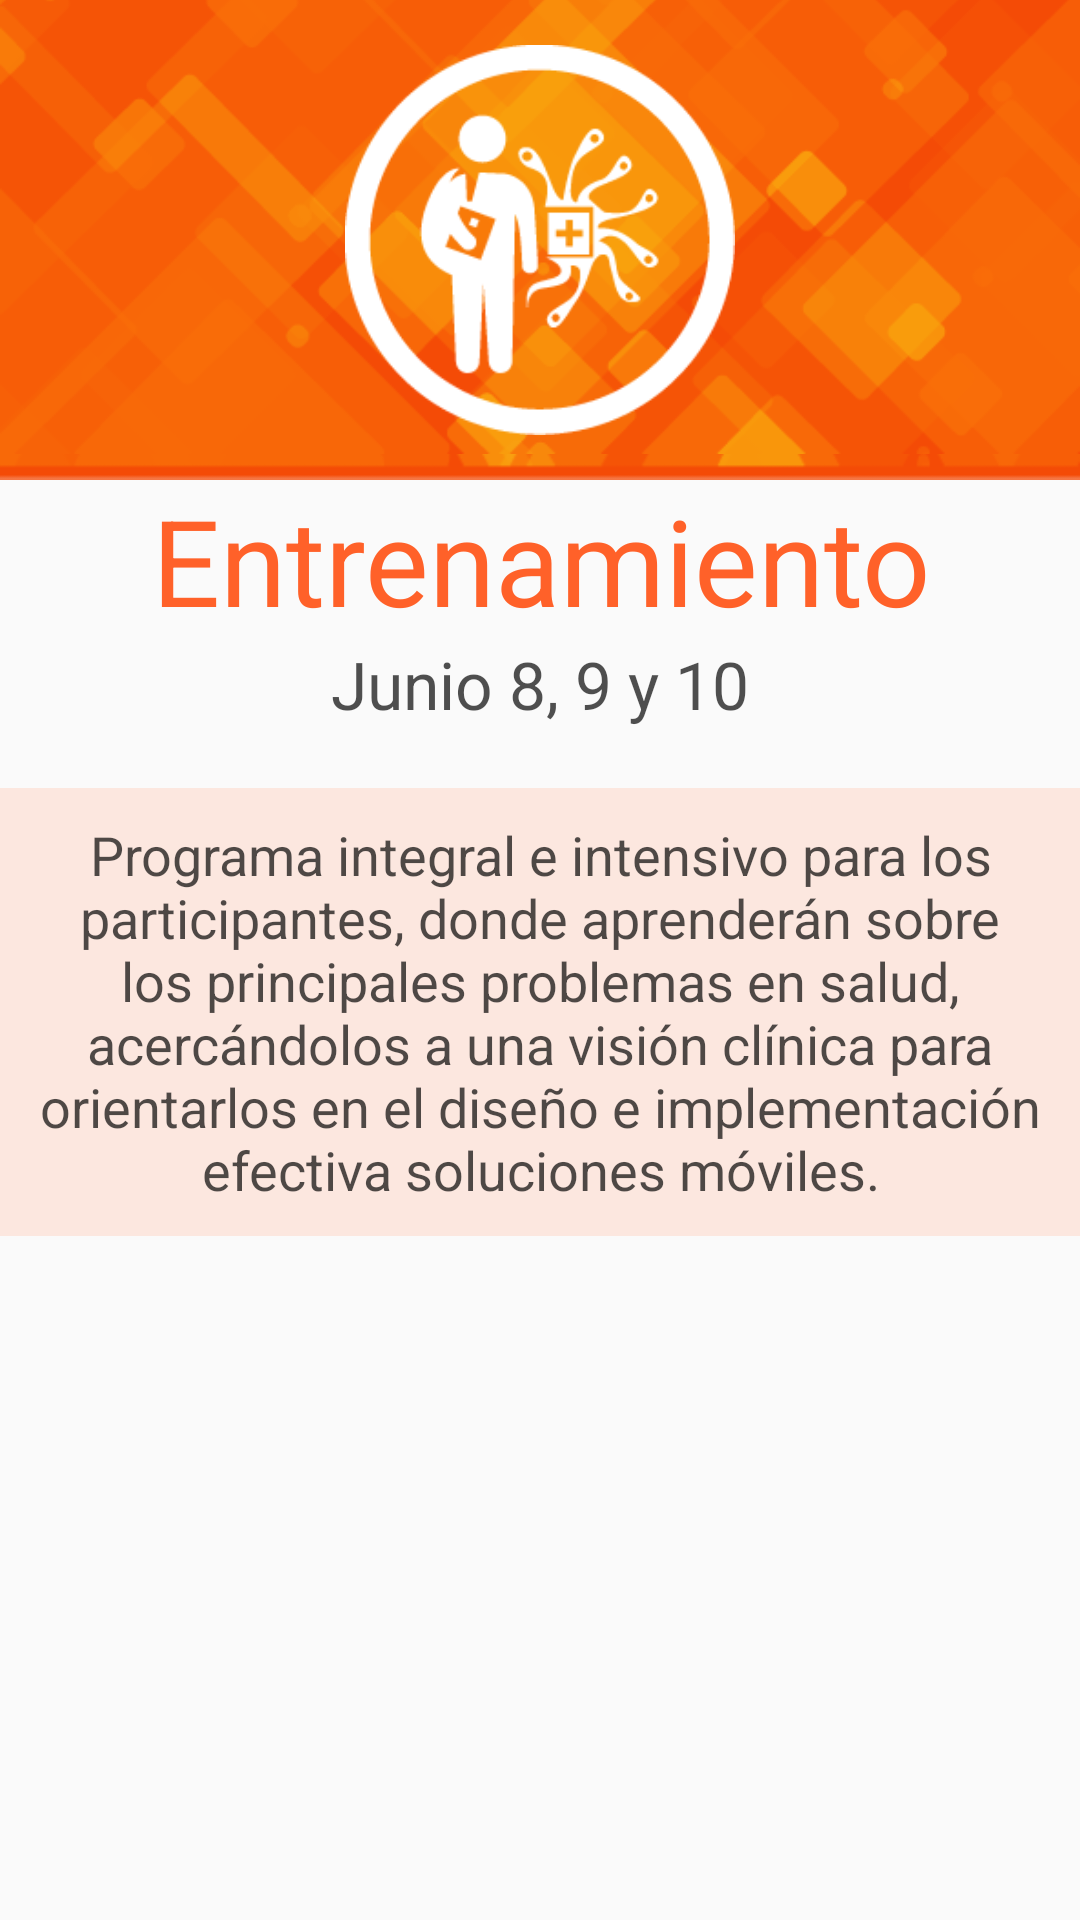

Layout XML and referenced resources for this Android screen:
<!-- AndroidManifest.xml: application theme AppTheme -->
<!-- res/layout/fragment_entrenamiento.xml -->
<ScrollView
    android:layout_height="match_parent"
    android:layout_width="match_parent"

    xmlns:android="http://schemas.android.com/apk/res/android">
<RelativeLayout xmlns:android="http://schemas.android.com/apk/res/android"
    xmlns:tools="http://schemas.android.com/tools" android:layout_width="match_parent"
    android:layout_height="match_parent" tools:context="com.example.pc.mhealth.mhealth.movil.salt.mhealthcolombia.fragments.EntrenamientoFragment"
   >

    <ImageView
        android:layout_width="fill_parent"
        android:layout_height="200dp"
        android:src="@drawable/header1"
        android:background="@drawable/headershort"
        android:id="@+id/imageView"
        android:layout_alignBottom="@+id/imagenEntrenamiento" />
    <ImageView
        android:id="@+id/imagenEntrenamiento"
        android:layout_width="150dp"
        android:layout_height="160dp"
        android:padding="10dp"
        android:src="@drawable/logoboot"
        android:layout_alignParentTop="true"
        android:layout_centerHorizontal="true" />


    <TextView
        android:id="@+id/titulo"
        android:layout_width="match_parent"
        android:textSize="40sp"
        android:layout_height="wrap_content"
        android:text="Entrenamiento"
        android:textColor="#ffff6129"
        android:gravity="center"
        android:layout_below="@+id/imageView"
        android:layout_centerHorizontal="true" />


    <TextView
        android:layout_gravity="center"
        android:gravity="center"
        android:layout_width="match_parent"
        android:layout_height="wrap_content"
        android:text="Junio 8, 9 y 10"
        android:textSize="22sp"
        android:textColor="#b0000000"

        android:id="@+id/textView"
        android:layout_below="@+id/titulo"
        android:layout_alignParentLeft="true"
        android:layout_alignParentStart="true" />

   <TextView

       android:id="@+id/informacionEntrenamiento"
       android:layout_width="wrap_content"
       android:layout_height="wrap_content"
       android:textColor="#b0000000"
       android:text="@string/InformacionEntrenamiento"
       android:textSize="18dp"
       android:layout_marginTop="20dp"
       android:background="#9afddbcd"
       android:padding="10dp"
       android:gravity="center"
       android:layout_alignParentLeft="true"
       android:layout_alignParentStart="true"
       android:layout_below="@+id/textView" />

    <TextView
        android:padding="10dp"
        android:gravity="center"
        android:textSize="@dimen/tamañoInformacion"
        android:id="@+id/link_entrenamiento"
        android:layout_below="@+id/informacionEntrenamiento"
        android:layout_width="match_parent"
        android:layout_height="wrap_content"
        android:layout_marginTop="5dp"
        android:clickable="true"
        android:layout_marginBottom="20dp"
        />



</RelativeLayout>
</ScrollView>
<!-- resources referenced by this layout -->
<resources>
  <!-- drawable header1: png bitmap (drawable, 24739 bytes) -->
  <!-- drawable headershort: png bitmap (drawable, 15900 bytes) -->
  <!-- drawable logoboot: png bitmap (drawable, 7207 bytes) -->
  <string name="InformacionEntrenamiento">Programa integral e intensivo para los participantes,
                                               donde aprenderán sobre los principales problemas en salud, acercándolos a una visión clínica
                                                para orientarlos en el diseño e implementación efectiva soluciones móviles.</string>
  <style name="AppTheme" parent="Theme.AppCompat.Light">
          <item name="android:textColorPrimary">#ffffff</item>
          <item name="colorPrimary">@android:color/transparent</item>
          <item name="windowActionBarOverlay">true</item>
          &gt;
      </style>
</resources>
